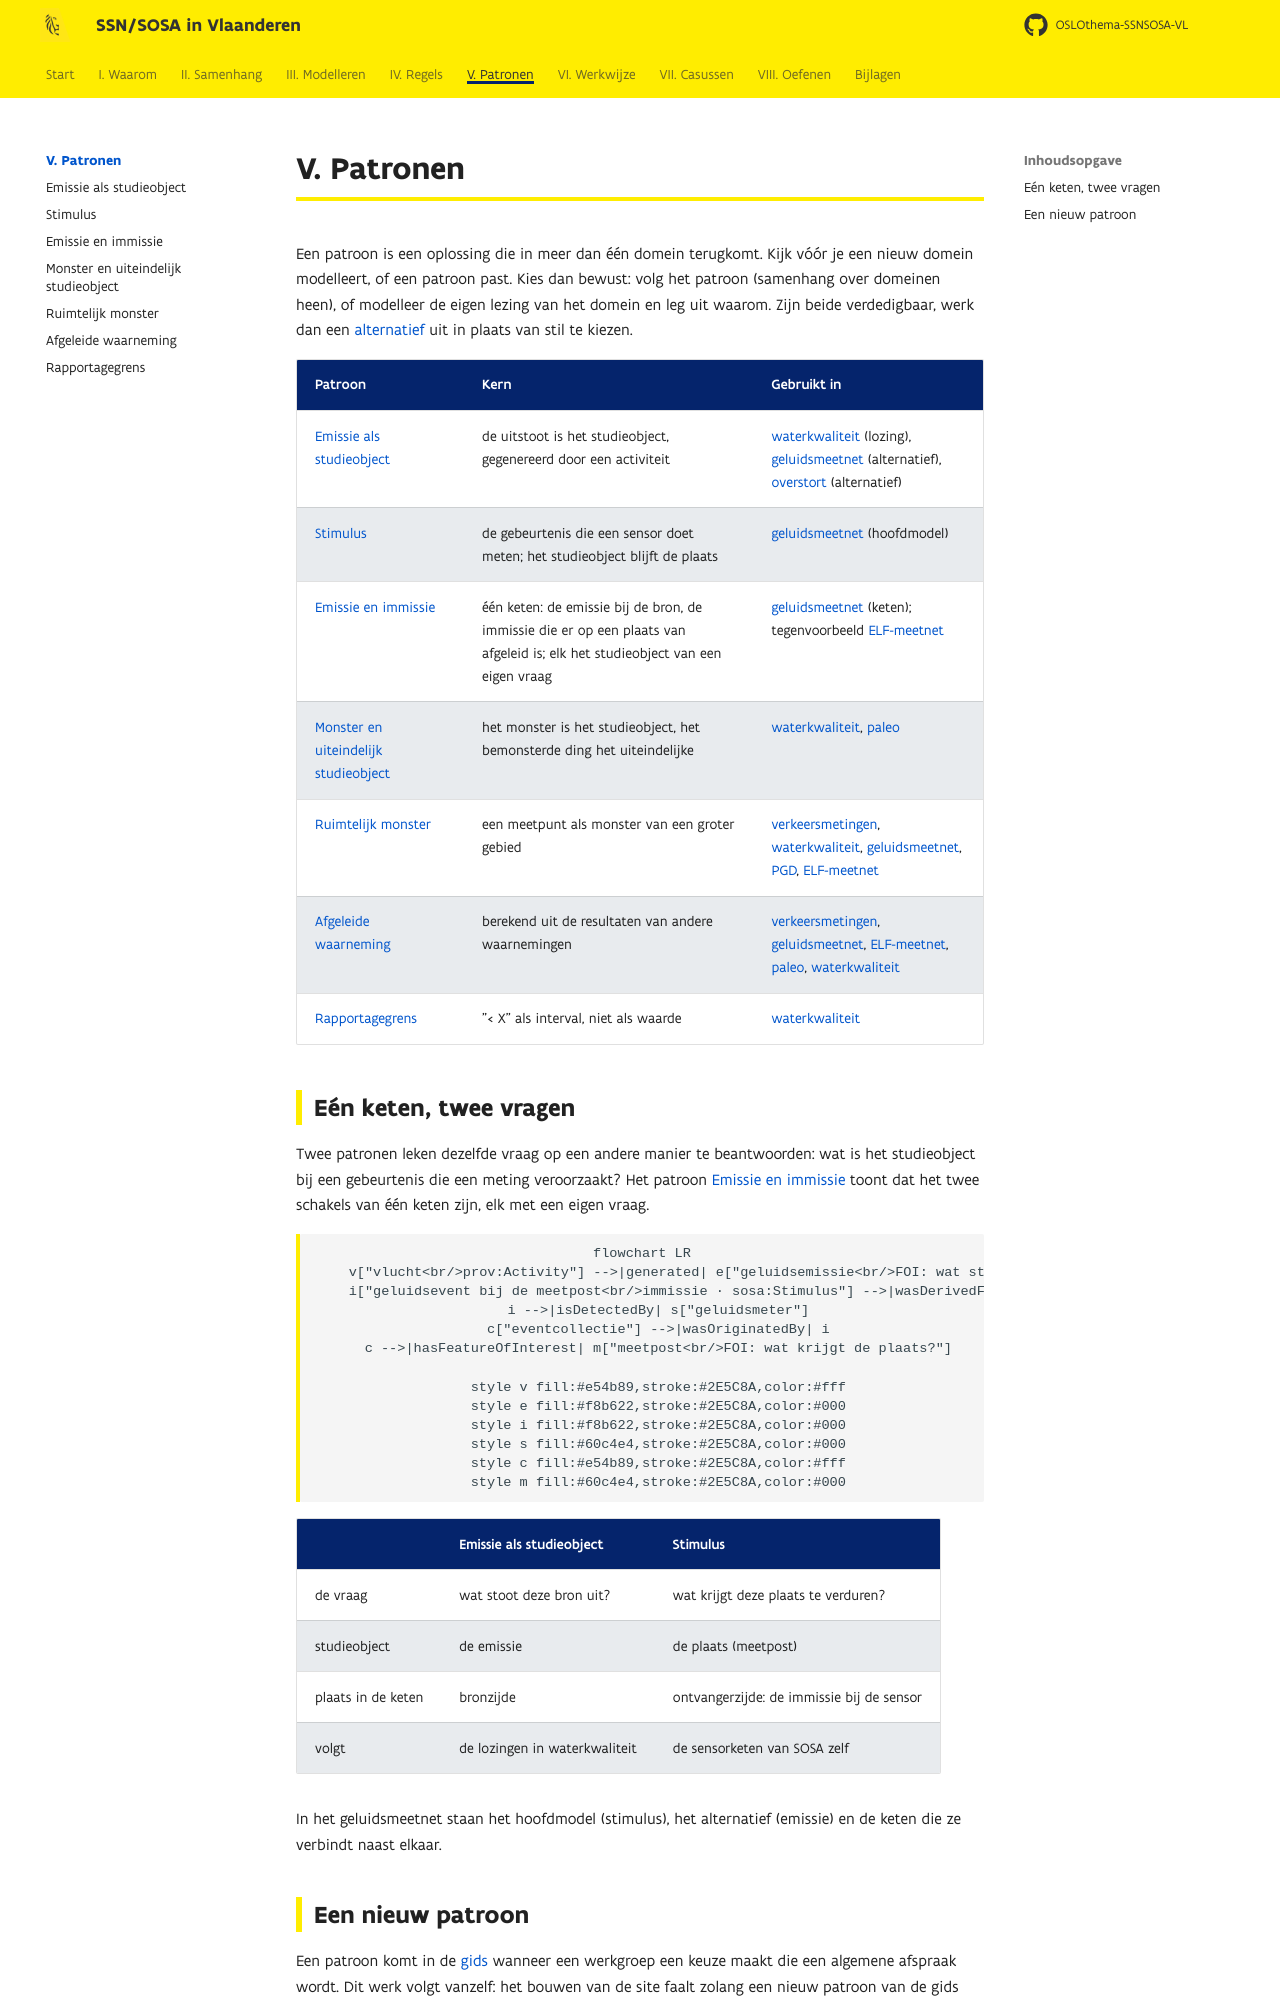

repository: Informatievlaanderen/OSLOthema-SSNSOSA-VL · page: patronen/index.html · generator: mkdocs

# V. Patronen

Een patroon is een oplossing die in meer dan één domein terugkomt. Kijk vóór je een nieuw domein
modelleert, of een patroon past. Kies dan bewust: volg het patroon (samenhang over domeinen heen),
of modelleer de eigen lezing van het domein en leg uit waarom. Zijn beide verdedigbaar, werk dan
een [alternatief](../werkwijze/alternatief.md) uit in plaats van stil te kiezen.

| Patroon | Kern | Gebruikt in |
|---|---|---|
| [Emissie als studieobject](emissie.md) | de uitstoot is het studieobject, gegenereerd door een activiteit | [waterkwaliteit](../casussen/waterkwaliteit.md) (lozing), [geluidsmeetnet](../casussen/geluidsmeetnet.md) (alternatief), [overstort](../casussen/overstort.md) (alternatief) |
| [Stimulus](stimulus.md) | de gebeurtenis die een sensor doet meten; het studieobject blijft de plaats | [geluidsmeetnet](../casussen/geluidsmeetnet.md) (hoofdmodel) |
| [Emissie en immissie](emissie-immissie.md) | één keten: de emissie bij de bron, de immissie die er op een plaats van afgeleid is; elk het studieobject van een eigen vraag | [geluidsmeetnet](../casussen/geluidsmeetnet.md) (keten); tegenvoorbeeld [ELF-meetnet](../casussen/elf.md) |
| [Monster en uiteindelijk studieobject](monster.md) | het monster is het studieobject, het bemonsterde ding het uiteindelijke | [waterkwaliteit](../casussen/waterkwaliteit.md), [paleo](../casussen/paleo.md) |
| [Ruimtelijk monster](ruimtelijk-monster.md) | een meetpunt als monster van een groter gebied | [verkeersmetingen](../casussen/verkeersmetingen.md), [waterkwaliteit](../casussen/waterkwaliteit.md), [geluidsmeetnet](../casussen/geluidsmeetnet.md), [PGD](../casussen/pgd.md), [ELF-meetnet](../casussen/elf.md) |
| [Afgeleide waarneming](afgeleide-waarneming.md) | berekend uit de resultaten van andere waarnemingen | [verkeersmetingen](../casussen/verkeersmetingen.md), [geluidsmeetnet](../casussen/geluidsmeetnet.md), [ELF-meetnet](../casussen/elf.md), [paleo](../casussen/paleo.md), [waterkwaliteit](../casussen/waterkwaliteit.md) |
| [Rapportagegrens](rapportagegrens.md) | "< X" als interval, niet als waarde | [waterkwaliteit](../casussen/waterkwaliteit.md) |
